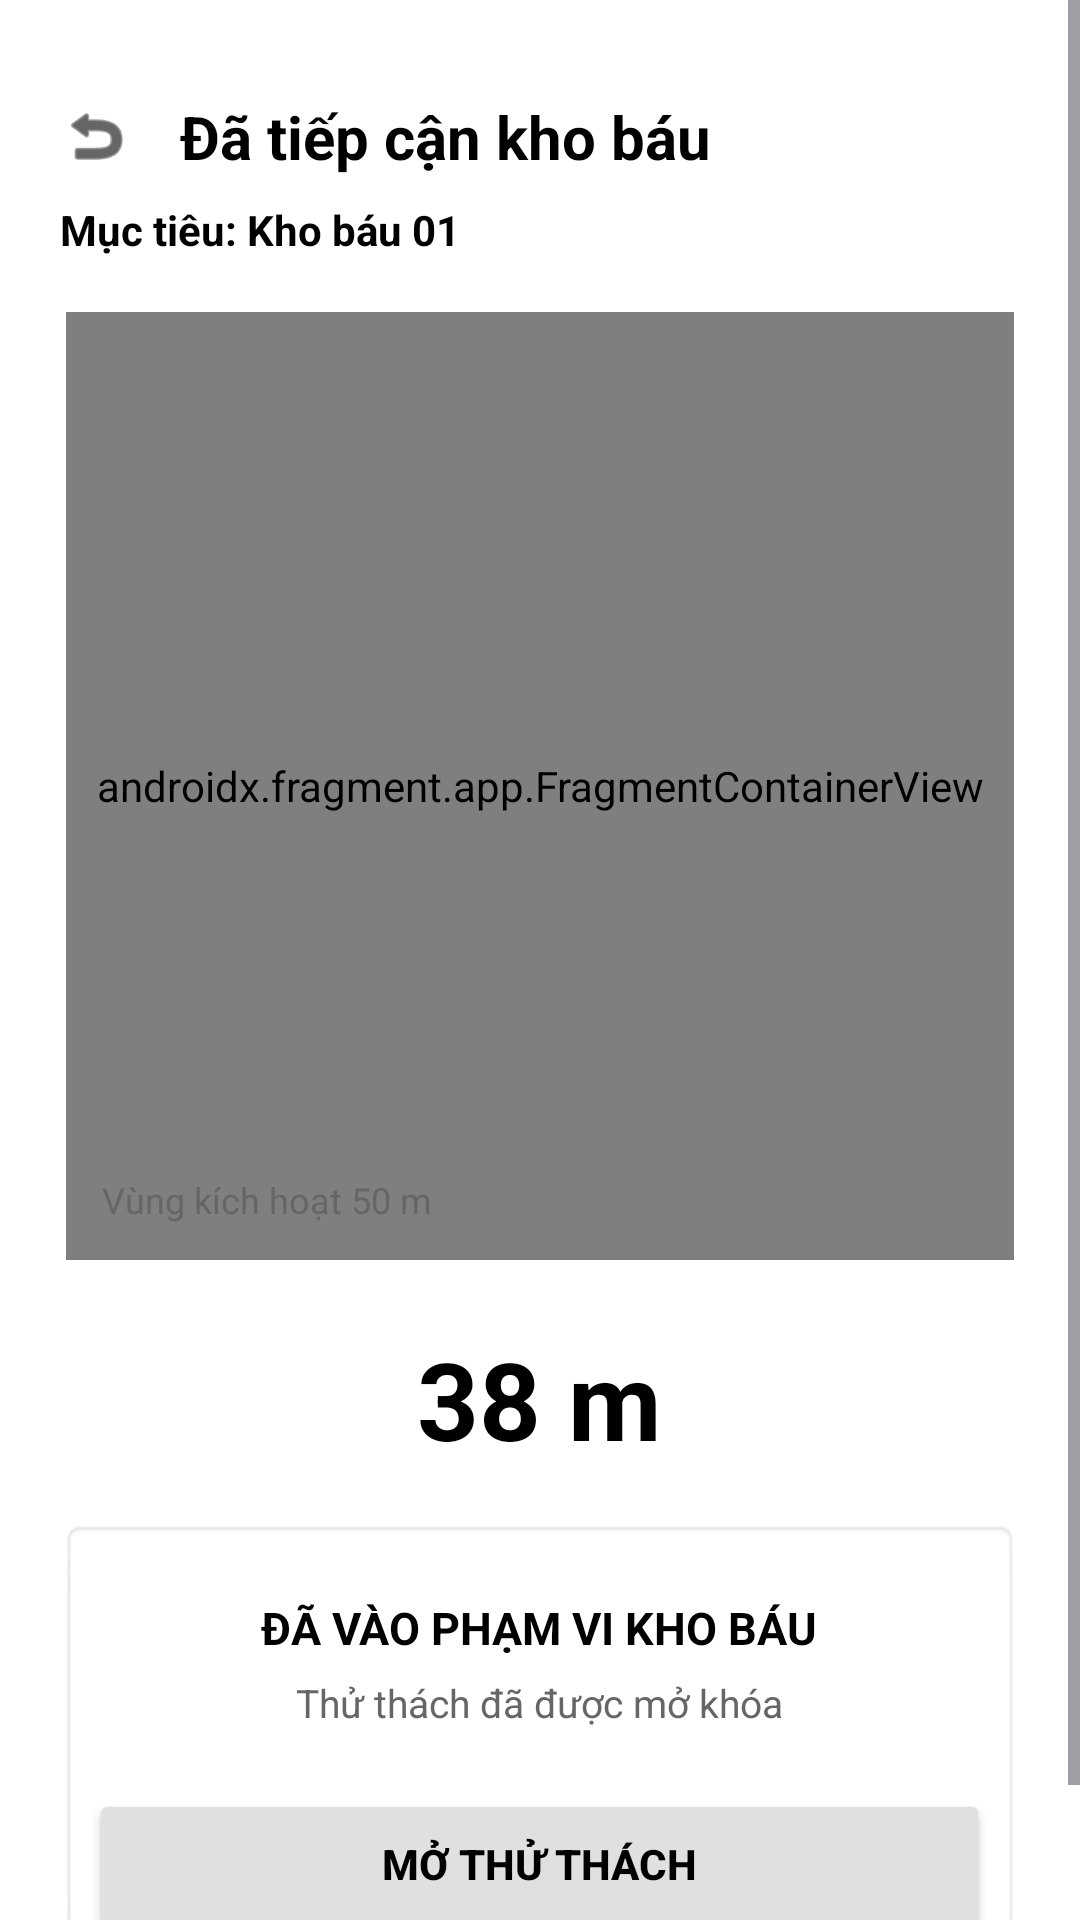

Here is an Android app screen rendered from its layout file. Give the layout XML and the strings, colors and styles it references.
<!-- AndroidManifest.xml: application theme Theme.AMP_G17 -->
<!-- res/layout/activity_treasure_approached.xml -->
<?xml version="1.0" encoding="utf-8"?>
<ScrollView xmlns:android="http://schemas.android.com/apk/res/android"
    xmlns:app="http://schemas.android.com/apk/res-auto"
    xmlns:tools="http://schemas.android.com/tools"
    android:layout_width="match_parent"
    android:layout_height="match_parent"
    android:fillViewport="true"
    android:background="#FFFFFF">

    <LinearLayout
        android:layout_width="match_parent"
        android:layout_height="wrap_content"
        android:orientation="vertical"
        android:padding="20dp">

        
        <LinearLayout
            android:layout_width="match_parent"
            android:layout_height="wrap_content"
            android:orientation="horizontal"
            android:gravity="center_vertical"
            android:layout_marginTop="12dp"
            android:layout_marginBottom="8dp">

            <ImageView
                android:id="@+id/btnBack"
                android:layout_width="24dp"
                android:layout_height="24dp"
                android:src="@android:drawable/ic_menu_revert"
                app:tint="#000000"
                android:contentDescription="Quay lại" />

            <TextView
                android:layout_width="wrap_content"
                android:layout_height="wrap_content"
                android:text="Đã tiếp cận kho báu"
                android:textSize="20sp"
                android:textStyle="bold"
                android:textColor="#000000"
                android:layout_marginStart="16dp" />
        </LinearLayout>

        
        <TextView
            android:id="@+id/tvTarget"
            android:layout_width="wrap_content"
            android:layout_height="wrap_content"
            android:text="Mục tiêu: Kho báu 01"
            android:textSize="14sp"
            android:textStyle="bold"
            android:textColor="#000000"
            android:layout_marginBottom="16dp" />

        
        <FrameLayout
            android:layout_width="match_parent"
            android:layout_height="320dp"
            android:background="@android:drawable/editbox_background"
            android:padding="2dp">

            
            <androidx.fragment.app.FragmentContainerView
                android:id="@+id/mapFragment"
                android:name="com.google.android.gms.maps.SupportMapFragment"
                android:layout_width="match_parent"
                android:layout_height="match_parent"/>

            
            <TextView
                android:layout_width="wrap_content"
                android:layout_height="wrap_content"
                android:layout_gravity="bottom|start"
                android:layout_margin="12dp"
                android:text="Vùng kích hoạt 50 m"
                android:textColor="#666666"
                android:textSize="12sp" />
        </FrameLayout>

        
        <TextView
            android:id="@+id/tvDistance"
            android:layout_width="wrap_content"
            android:layout_height="wrap_content"
            android:layout_gravity="center_horizontal"
            android:layout_marginTop="20dp"
            android:text="38 m"
            android:textSize="36sp"
            android:textStyle="bold"
            android:textColor="#000000" />

        
        <LinearLayout
            android:layout_width="match_parent"
            android:layout_height="wrap_content"
            android:orientation="vertical"
            android:layout_marginTop="16dp"
            android:layout_marginBottom="16dp"
            android:background="@android:drawable/editbox_background">

            
            <LinearLayout
                android:layout_width="match_parent"
                android:layout_height="wrap_content"
                android:orientation="vertical"
                android:gravity="center"
                android:padding="20dp">

                <TextView
                    android:id="@+id/tvStatusTitle"
                    android:layout_width="wrap_content"
                    android:layout_height="wrap_content"
                    android:text="ĐÃ VÀO PHẠM VI KHO BÁU"
                    android:textSize="15sp"
                    android:textStyle="bold"
                    android:textColor="#000000" />

                <TextView
                    android:id="@+id/tvStatusSub"
                    android:layout_width="wrap_content"
                    android:layout_height="wrap_content"
                    android:layout_marginTop="6dp"
                    android:text="Thử thách đã được mở khóa"
                    android:textSize="13sp"
                    android:textColor="#666666" />
            </LinearLayout>

            
            <Button
                android:id="@+id/btnOpenChallenge"
                android:layout_width="match_parent"
                android:layout_height="50dp"
                android:backgroundTint="#E0E0E0"
                android:text="MỞ THỬ THÁCH"
                android:textColor="#000000"
                android:textSize="14sp"
                android:textStyle="bold" />
        </LinearLayout>

    </LinearLayout>
</ScrollView>
<!-- resources referenced by this layout -->
<resources>
  <style name="Theme.AMP_G17" parent="Base.Theme.AMP_G17" />
  <style name="Base.Theme.AMP_G17" parent="Theme.Material3.DayNight.NoActionBar">
          
          
      </style>
</resources>
